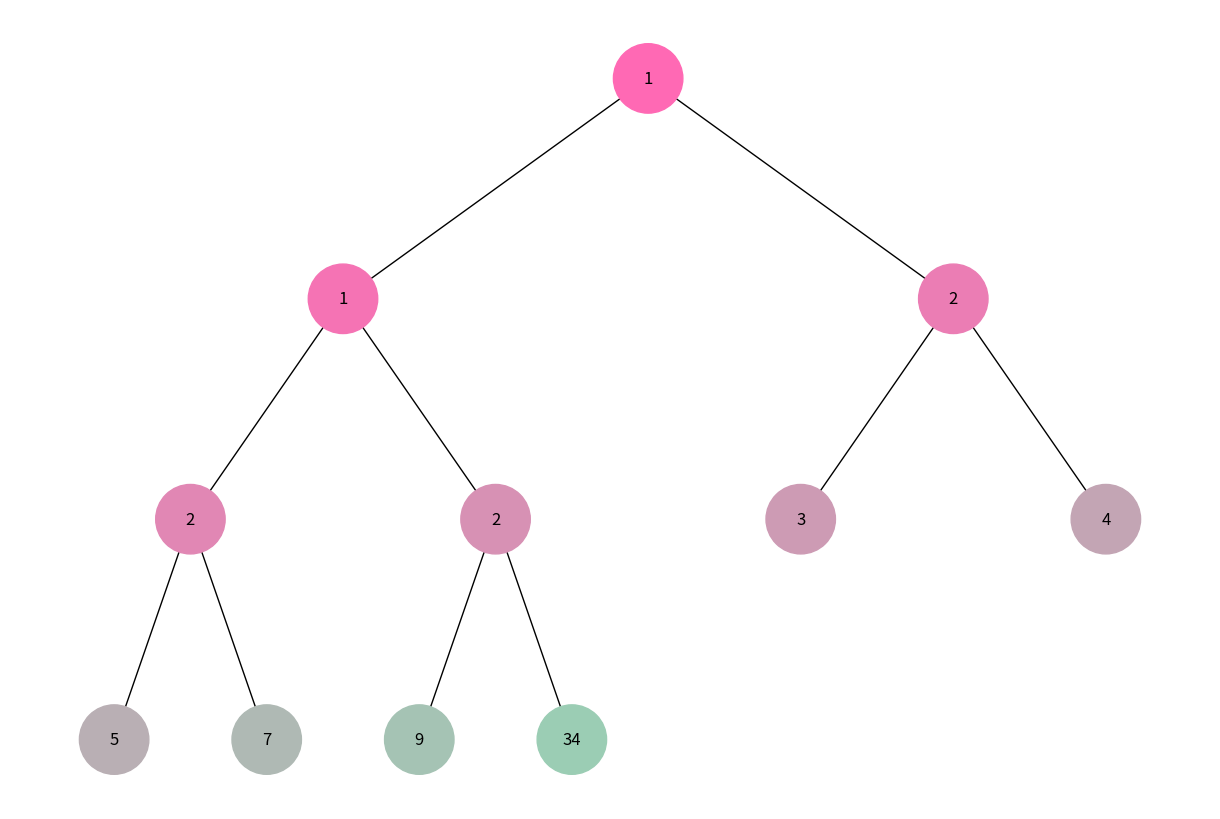
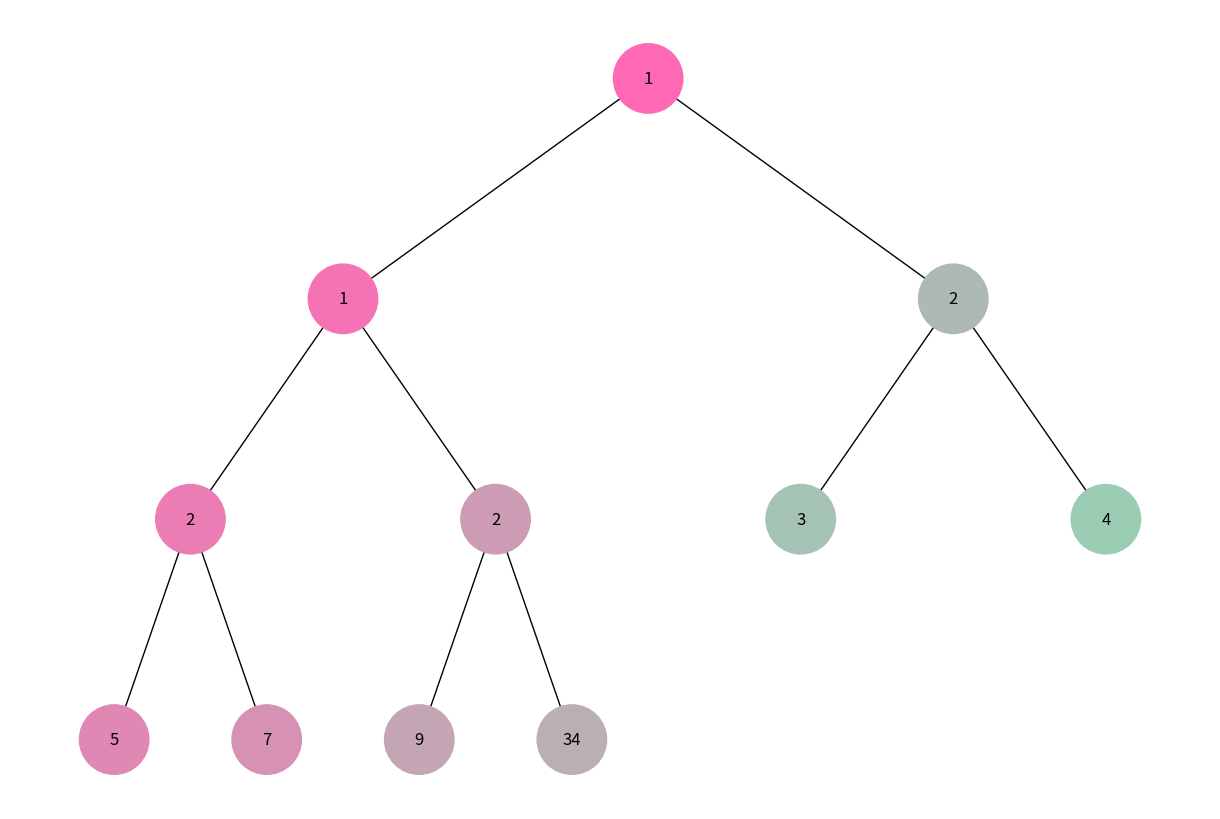

Source code (Python) for these figures, in order:
import heapq
import uuid
from collections import deque

import matplotlib.pyplot as plt
import networkx as nx


class Node:
    """
    :class: Node

    This class represents a node in a binary tree.

    Attributes:
        left (Node): The left child of the node.
        right (Node): The right child of the node.
        val (Any): The value stored in the node.
        color (str): The color of the node.
        id (str): The unique identifier of the node.

    Methods:
        __init__(self, key): Initializes a new instance of the Node class.

    """
    def __init__(self, key):
        self.left = None
        self.right = None
        self.val = key
        self.color = "skyblue"
        self.id = str(uuid.uuid4())


def heapify(elements):
    """
    Heapify a list of elements and construct a binary tree structure.

    :param elements: A list of elements to be heapified.
    :return: The root node of the binary tree structure, or None if the input list is empty.
    """
    heapq.heapify(elements)
    nodes = [Node(el) for el in elements]
    for i in range(len(elements)):
        left_index = 2 * i + 1
        right_index = 2 * i + 2
        if left_index < len(elements):
            nodes[i].left = nodes[left_index]
        if right_index < len(elements):
            nodes[i].right = nodes[right_index]
    return nodes[0] if nodes else None


def add_edges(graph, node, pos, x=0, y=0, layer=1):
    """
    :param graph: The graph object where the nodes and edges will be added.
    :param node: The current node being processed.
    :param pos: A dictionary that stores the positions of each node in the graph.
    :param x: The x-coordinate of the current node.
    :param y: The y-coordinate of the current node.
    :param layer: The layer of the current node in the tree.
    :return: The updated dictionary containing the positions of each node.

    This method adds nodes and edges to the graph object in a recursive manner, representing a binary tree structure. Each node's position is calculated based on its layer and coordinates
    * given. The positions are stored in the pos dictionary.

    Example usage:
    graph = create_empty_graph()  # Create an empty graph object
    root = Node(1)  # Create the root node with a value of 1
    pos = add_edges(graph, root, {})  # Add nodes and edges to the graph, storing positions in pos dictionary
    """
    if node:
        graph.add_node(node.id, color=node.color, label=node.val)
        pos[node.id] = (x, y)
        if node.left:
            graph.add_edge(node.id, node.left.id)
            add_edges(graph, node.left, pos, x=x - 1 / 2 ** layer, y=y - 1, layer=layer + 1)
        if node.right:
            graph.add_edge(node.id, node.right.id)
            add_edges(graph, node.right, pos, x=x + 1 / 2 ** layer, y=y - 1, layer=layer + 1)
    return pos


def draw_tree(tree, pos, labels, node_colors):
    """
    Draws a tree graph with specified parameters.

    :param tree: The tree graph to be drawn.
    :param pos: The position of each node in the graph.
    :param labels: The labels to be displayed on each node.
    :param node_colors: The colors to be assigned to each node.
    :return: None

    """
    plt.figure(figsize=(12, 8))
    nx.draw(tree, pos=pos, labels=labels, arrows=False, node_size=2500, node_color=node_colors)
    plt.show()


def traverse_and_color(graph, method='bfs'):
    """
    :param graph: The graph to traverse and color.
    :param method: The traversal method to use. Can be either 'bfs' (Breadth-First Search) or 'dfs' (Depth-First Search). Default is 'bfs'.
    :return: A dictionary mapping each node's ID to its assigned color.

    Traverses the given graph using the specified method and assigns a color to each node. The color values are generated based on the node's position in the traversal order.

    The graph should be provided as a data structure compatible with the traversal algorithm used (e.g., adjacency list for BFS, adjacency matrix for DFS).

    Examples:
        graph = ...  # construct the graph
        color_map = traverse_and_color(graph)  # Use BFS as the default traversal method
        color_map = traverse_and_color(graph, 'dfs')  # Use DFS as the traversal method

    Note:
        - The traversal order may vary depending on the graph structure and traversal method.
        - The assigned colors are hexadecimal RGB values in the format "#RRGGBB".
        - The color values are generated based on the node's position in the traversal order, with decreasing red (RR) values and increasing green (GG) values.
        - The blue (BB) value is set to a constant value of 180.

    """
    queue = deque([heap_root]) if method == 'bfs' else [heap_root]
    colors = []
    color_map = {}
    i = 0
    while queue:
        node = queue.popleft() if method == 'bfs' else queue.pop()
        if node and node.id not in color_map:
            color_value = "#{:02x}{:02x}{:02x}".format(255 - i * 10, 105 + i * 10 % 150, 180)
            color_map[node.id] = color_value
            colors.append(color_value)
            i += 1
            if method == 'bfs':
                queue.extend([node.left, node.right])
            else:  # DFS uses stack, so we add right first to visit left first
                queue.extend([child for child in [node.right, node.left] if child])
    return color_map


if __name__ == '__main__':
    nums = [1, 1, 2, 2, 2, 3, 4, 5, 7, 9, 34]
    heap_root = heapify(nums)

    # Build the tree and positions
    tree = nx.DiGraph()
    pos = add_edges(tree, heap_root, {})
    labels = {node[0]: node[1]['label'] for node in tree.nodes(data=True)}

    # BFS traversal and coloring
    bfs_colors = traverse_and_color(tree, method='bfs')
    draw_tree(tree, pos, labels, [bfs_colors[node] for node in tree.nodes()])

    # DFS traversal and coloring
    dfs_colors = traverse_and_color(tree, method='dfs')
    draw_tree(tree, pos, labels, [dfs_colors[node] for node in tree.nodes()])
